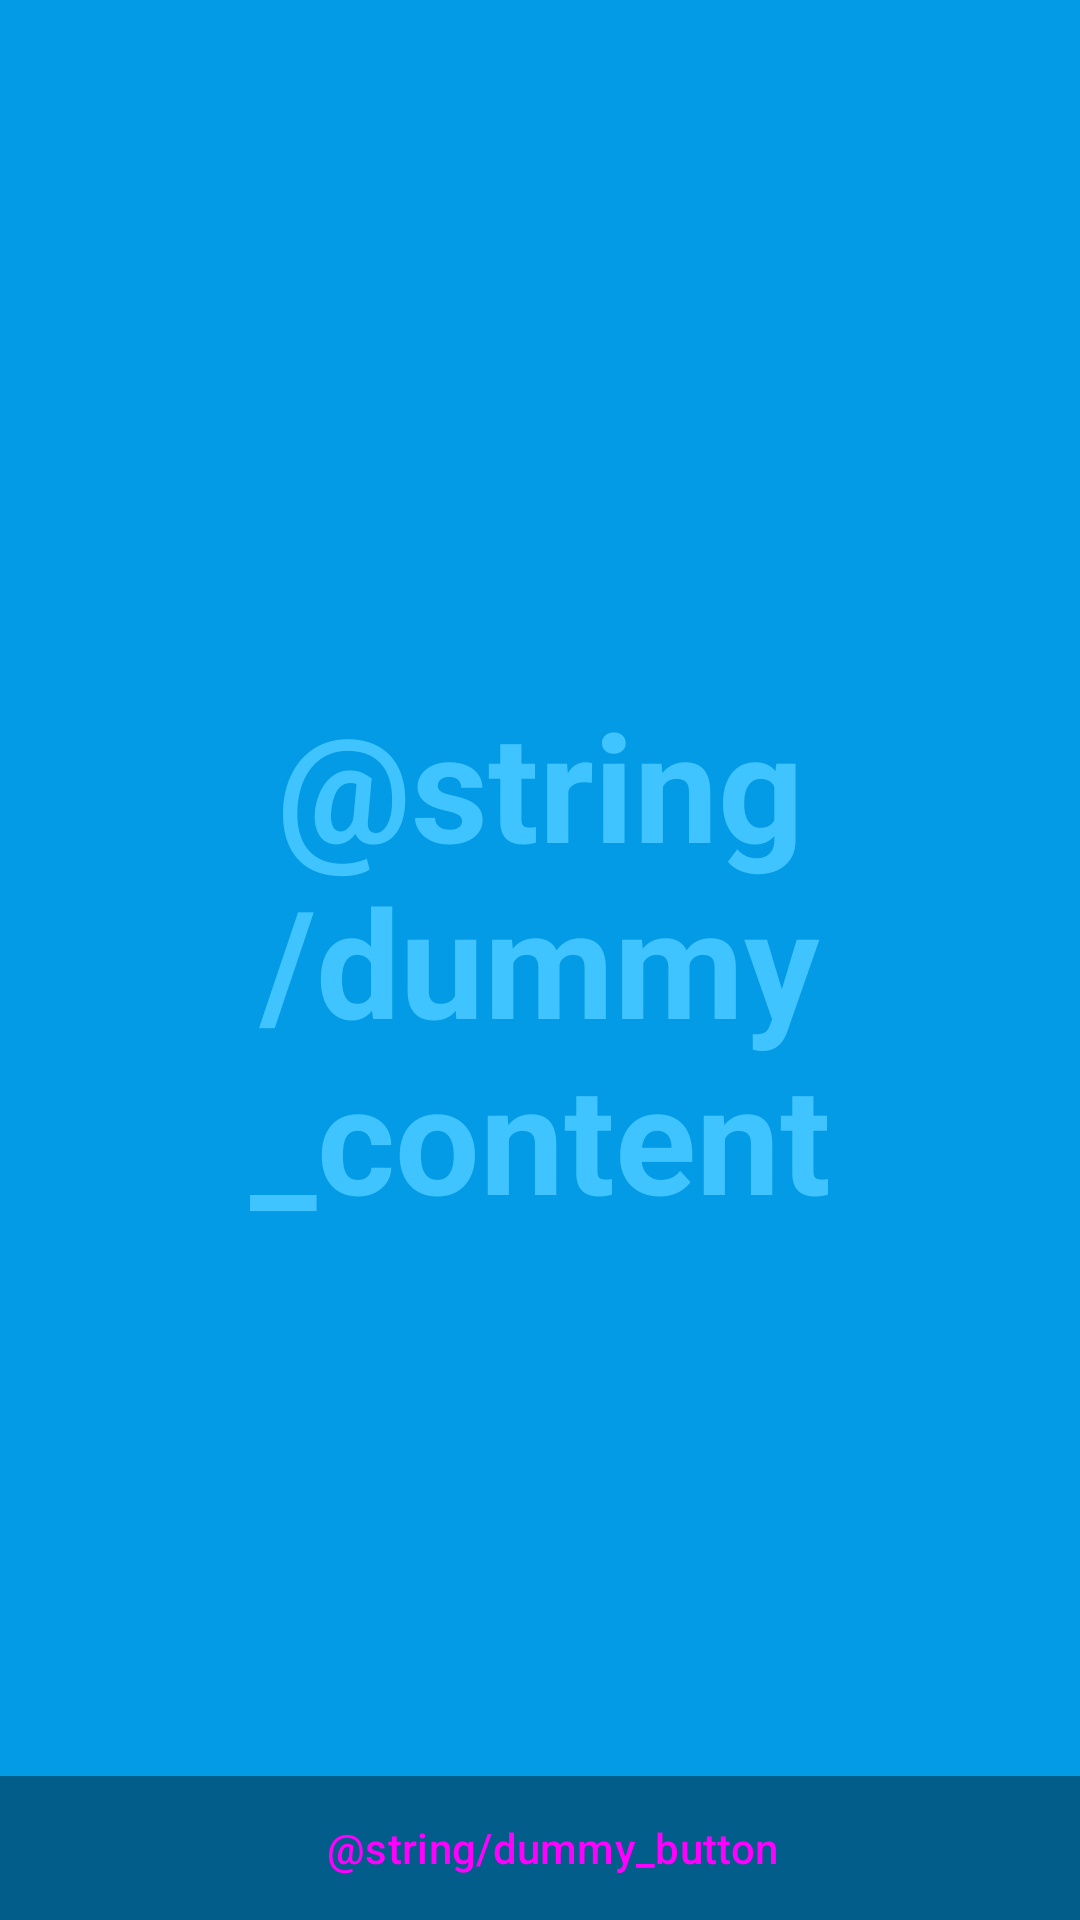

Produce the Android XML layout that renders to this screen, including the resource entries it uses.
<!-- AndroidManifest.xml: application theme Theme.Paypro -->
<!-- res/layout/fragment_sales.xml -->
<?xml version="1.0" encoding="utf-8"?>
<FrameLayout xmlns:android="http://schemas.android.com/apk/res/android"
    xmlns:tools="http://schemas.android.com/tools"
    android:layout_width="match_parent"
    android:layout_height="match_parent"
    android:background="?attr/fullscreenBackgroundColor"
    android:theme="@style/ThemeOverlay.Paypro.FullscreenContainer"
    tools:context=".SalesFragment">

    
    <TextView
        android:id="@+id/fullscreen_content"
        android:layout_width="match_parent"
        android:layout_height="match_parent"
        android:gravity="center"
        android:keepScreenOn="true"
        android:text="@string/dummy_content"
        android:textColor="?attr/fullscreenTextColor"
        android:textSize="50sp"
        android:textStyle="bold" />

    
    <FrameLayout
        android:layout_width="match_parent"
        android:layout_height="match_parent"
        android:fitsSystemWindows="true">

        <LinearLayout
            android:id="@+id/fullscreen_content_controls"
            style="@style/Widget.Theme.Paypro.ButtonBar.Fullscreen"
            android:layout_width="match_parent"
            android:layout_height="wrap_content"
            android:layout_gravity="bottom|center_horizontal"
            android:orientation="horizontal"
            tools:ignore="UselessParent">

            <Button
                android:id="@+id/dummy_button"
                style="?android:attr/buttonBarButtonStyle"
                android:layout_width="0dp"
                android:layout_height="wrap_content"
                android:layout_weight="1"
                android:text="@string/dummy_button" />

        </LinearLayout>
    </FrameLayout>

</FrameLayout>
<!-- resources referenced by this layout -->
<resources>
  <style name="ThemeOverlay.Paypro.FullscreenContainer" parent="">
          <item name="fullscreenBackgroundColor">@color/light_blue_600</item>
          <item name="fullscreenTextColor">@color/light_blue_A200</item>
      </style>
  <style name="Widget.Theme.Paypro.ButtonBar.Fullscreen" parent="">
          <item name="android:background">@color/black_overlay</item>
          <item name="android:buttonBarStyle">?android:attr/buttonBarStyle</item>
      </style>
  <style name="Theme.Paypro" parent="Base.Theme.Paypro" />
  <color name="light_blue_600">#FF039BE5</color>
  <color name="light_blue_A200">#FF40C4FF</color>
  <color name="black_overlay">#66000000</color>
  <style name="Base.Theme.Paypro" parent="Theme.Material3.DayNight.NoActionBar">
          
          
      </style>
</resources>
